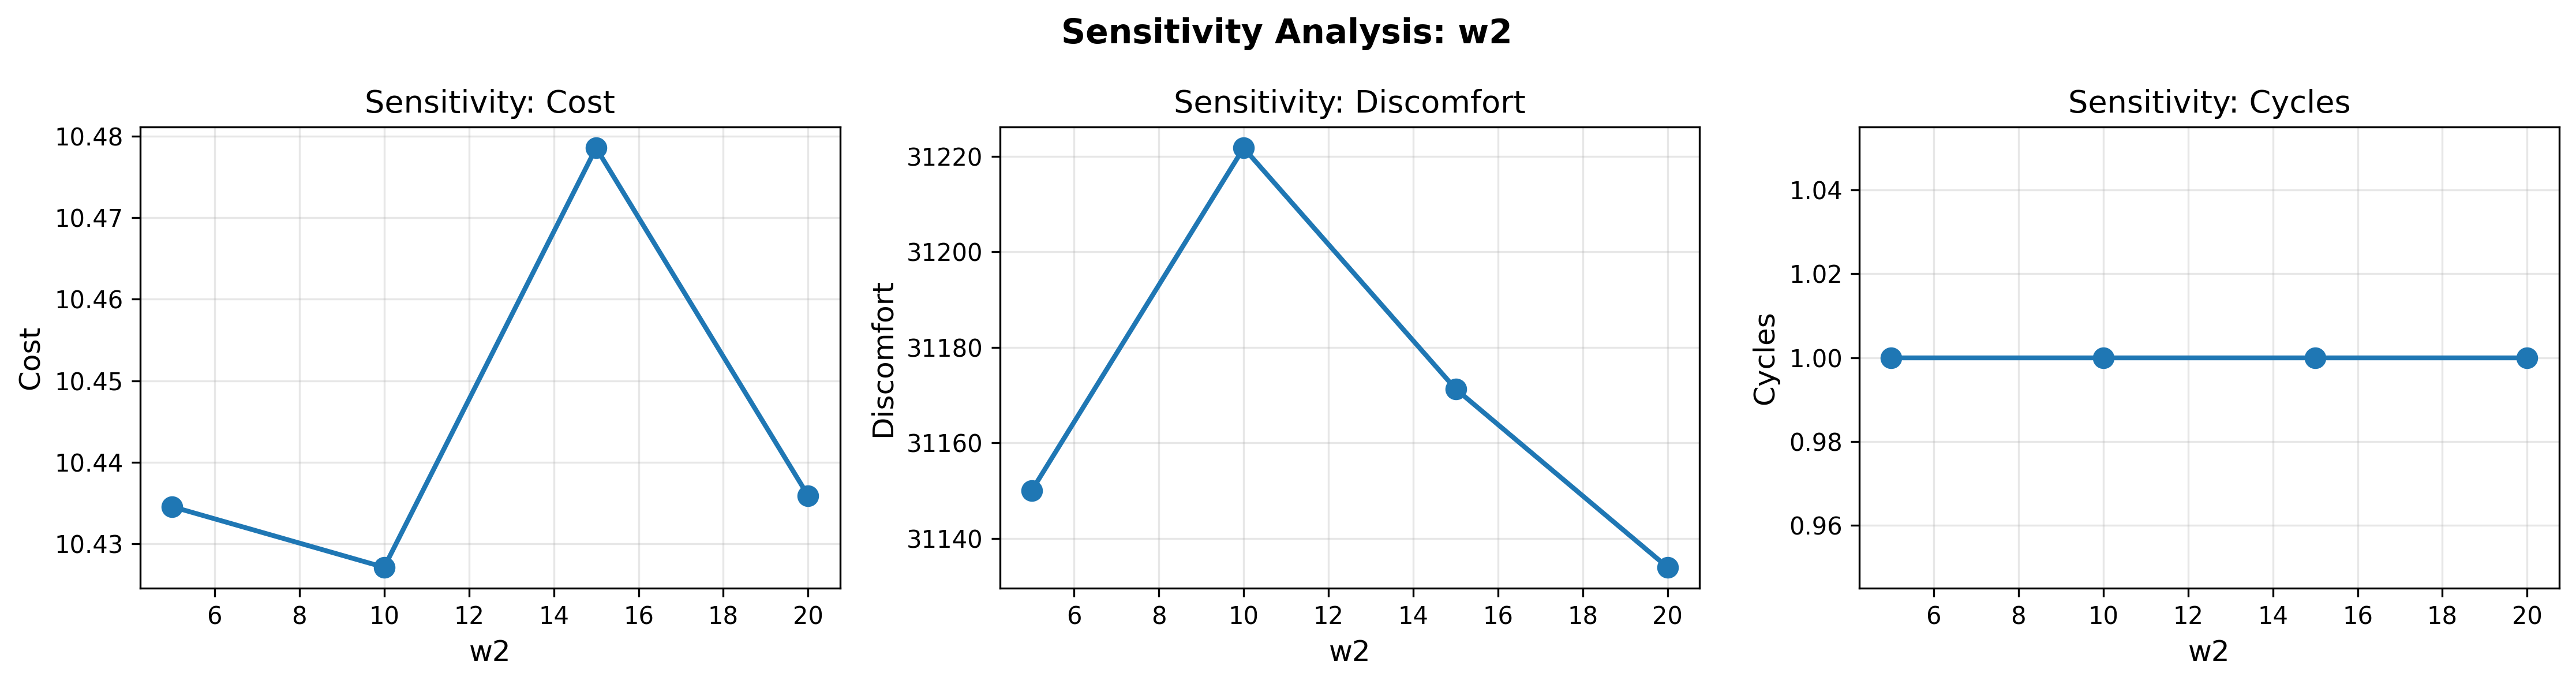

Data behind this chart, as committed beside it:
parameter, value, cost, discomfort, cycles, avg_cycle_duration, short_cycling_violations, peak_load
w2, 5.0, 10.43, 31150, 1, 0.0, 1, 1.799
w2, 10.0, 10.43, 31222, 1, 0.0, 1, 1.824
w2, 15.0, 10.48, 31171, 1, 0.0, 1, 1.932
w2, 20.0, 10.44, 31134, 1, 0.0, 1, 1.873
